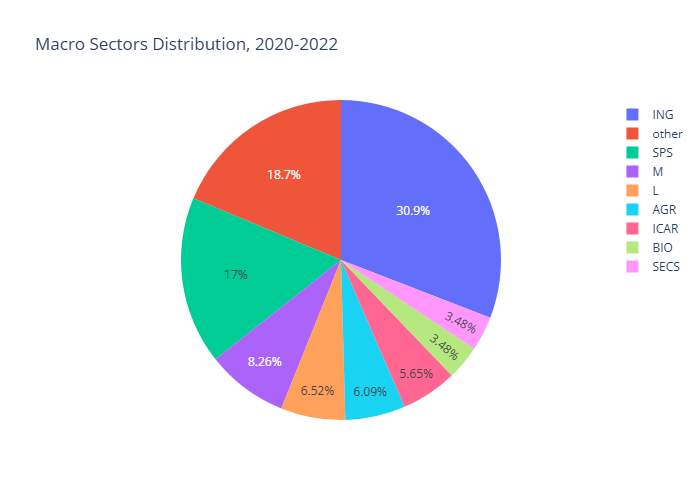

The data file committed next to this chart (first rows):
macro_sector, count
AGR, 14
BIO, 8
ICAR, 13
ING, 71
L, 15
M, 19
SECS, 8
SPS, 39
other, 43
